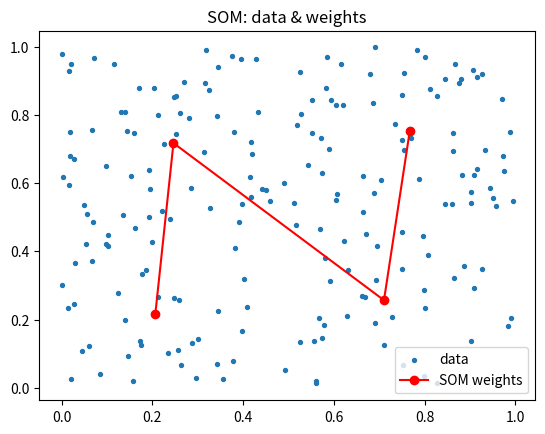

Here is the Python script that generated this plot:
# Exp 6: Kohonen SOM and LVQ
import numpy as np, matplotlib.pyplot as plt

# Part 1: SOM on 4 vectors, 2 neurons
X = np.array([[1,1,0,0],[0,0,0,1],[1,0,0,0],[0,0,1,1]], dtype=float)
W = np.array([[0.2,0.6,0.5,0.9],[0.8,0.4,0.7,0.3]])
a = 0.6
for ep in range(1, 6):
    print(f"\nEpoch {ep}, alpha={a:.4f}")
    for i, x in enumerate(X, 1):
        D = ((W-x)**2).sum(1); j = D.argmin()
        W[j] += a*(x-W[j])
        print(f"  x{i} -> D={np.round(D,3)}, winner={j+1}")
    print(f"  W1={np.round(W[0],3)}\n  W2={np.round(W[1],3)}")
    a /= 2
cl = {1:[], 2:[]}
for i, x in enumerate(X, 1): cl[((W-x)**2).sum(1).argmin()+1].append(f"x{i}")
print("\nFinal clusters:", cl)

# Part 2: SOM on 2D random points
np.random.seed(1); pts = np.random.rand(200,2)
n = 4; w = np.random.rand(n,2); a, R = 0.5, 1
for ep in range(30):
    for p in pts:
        win = ((w-p)**2).sum(1).argmin()
        for j in range(n):
            if abs(j-win) <= R: w[j] += a*(p-w[j])
    a *= 0.9
    if ep == 15: R = 0
plt.figure()
plt.scatter(pts[:,0], pts[:,1], s=8, label="data")
plt.plot(w[:,0], w[:,1], "ro-", label="SOM weights")
plt.title("SOM: data & weights"); plt.legend(); plt.savefig("som_plot.png")

# Part 3: LVQ
np.random.seed(2)
A = np.random.randn(50,2)*0.5; B = np.random.randn(50,2)*0.5+[3,3]
data, labels = np.vstack([A,B]), np.array([0]*50+[1]*50)
proto, pcls = np.array([data[0], data[50]]), np.array([0,1])
a = 0.3
for ep in range(20):
    for x, c in zip(data, labels):
        j = ((proto-x)**2).sum(1).argmin()
        proto[j] += a*(x-proto[j]) * (1 if pcls[j]==c else -1)
    a *= 0.9
pred = [pcls[((proto-x)**2).sum(1).argmin()] for x in data]
print("\nLVQ accuracy = %.1f %%" % (100*np.mean(np.array(pred)==labels)))
plt.show()
